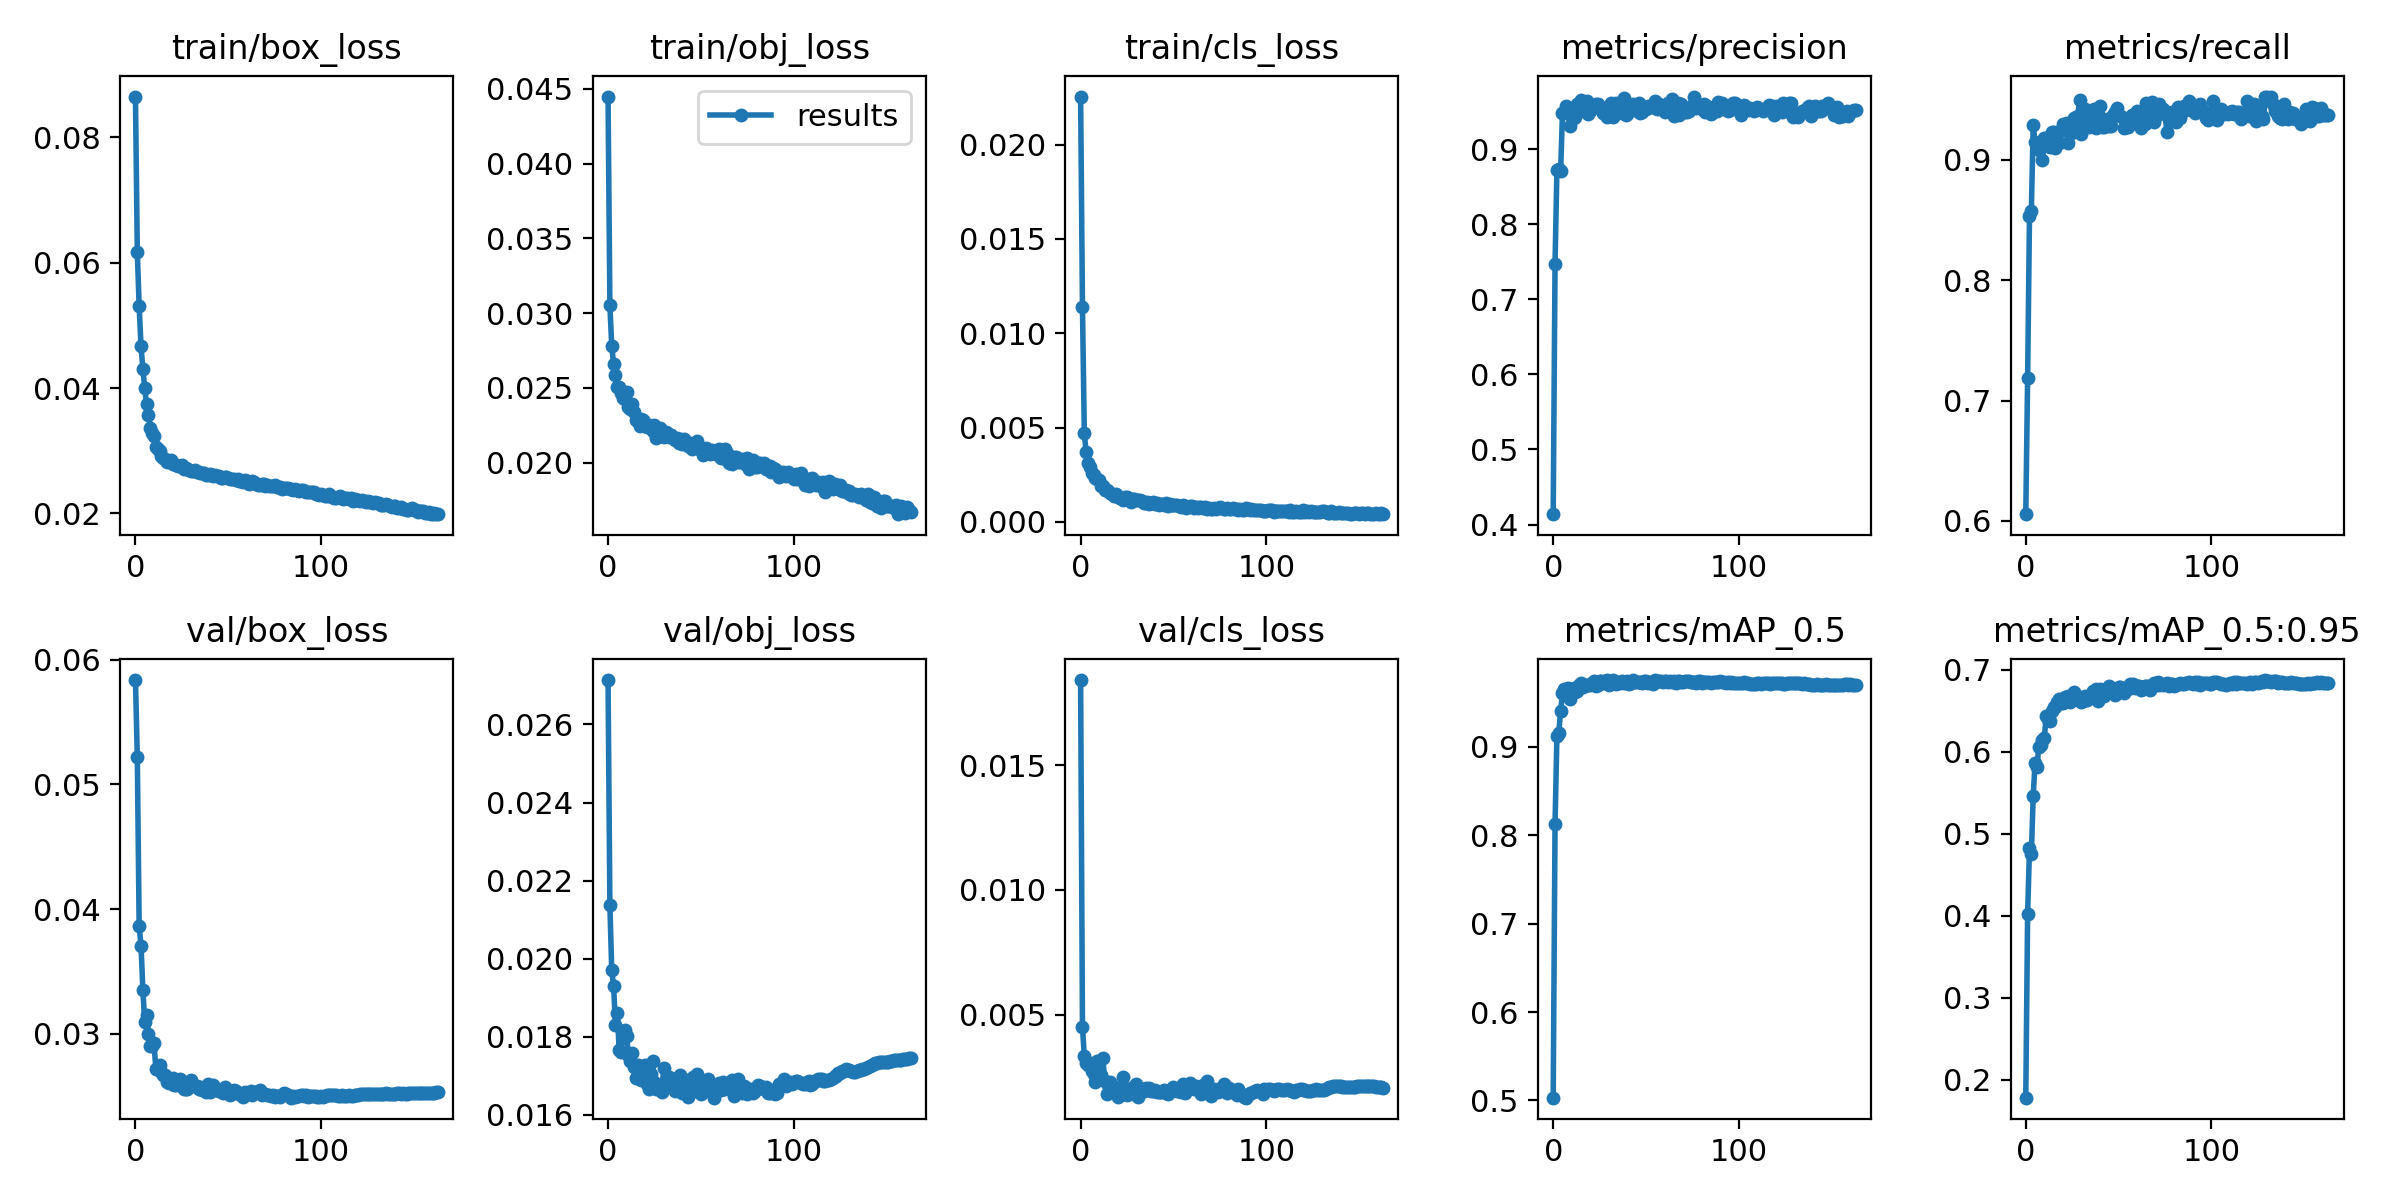

Values plotted in this chart, from the file beside it:
epoch	train/box_loss	train/obj_loss	train/cls_loss	metrics/precision	metrics/recall	metrics/mAP_0.5	metrics/mAP_0.5:0.95	val/box_loss	val/obj_loss	val/cls_loss	x/lr0	x/lr1	x/lr2
0	0.0865	0.04448	0.02255	0.4138	0.6055	0.5031	0.178	0.05837	0.02714	0.01841	0.00098	0.00098	0.09118
1	0.06171	0.03051	0.01138	0.7473	0.7187	0.8129	0.4025	0.05219	0.02137	0.004496	0.00197	0.00197	0.08227
2	0.05301	0.02777	0.004701	0.8729	0.8538	0.9119	0.4824	0.03861	0.0197	0.003323	0.00296	0.00296	0.07336
3	0.04667	0.02662	0.003683	0.8731	0.8573	0.9162	0.4748	0.03706	0.0193	0.003062	0.003949	0.003949	0.06445
4	0.04307	0.02586	0.003138	0.8706	0.9291	0.9405	0.5457	0.03351	0.0183	0.00297	0.004938	0.004938	0.05554
5	0.03995	0.02506	0.002899	0.9487	0.9145	0.9608	0.5863	0.03094	0.01862	0.003052	0.005927	0.005927	0.04663
6	0.03745	0.02504	0.002581	0.9489	0.9139	0.9654	0.5818	0.03149	0.01766	0.002745	0.006914	0.006914	0.03771
7	0.03567	0.02467	0.002482	0.9579	0.9084	0.9621	0.6052	0.02995	0.01761	0.002625	0.007902	0.007902	0.0288
8	0.03366	0.02429	0.002316	0.9515	0.9145	0.9665	0.6082	0.02898	0.01806	0.002282	0.008887	0.008887	0.01989
9	0.03291	0.02427	0.002272	0.9311	0.8997	0.9546	0.614	0.02904	0.01818	0.003143	0.009872	0.009872	0.01097
10	0.03233	0.02469	0.002237	0.9427	0.9181	0.9659	0.6165	0.02922	0.01803	0.002433	0.009978	0.009978	0.009978
11	0.0306	0.02374	0.001926	0.9414	0.9182	0.9663	0.6439	0.02714	0.01754	0.002597	0.009978	0.009978	0.009978
12	0.03031	0.02359	0.001911	0.9435	0.9116	0.9623	0.6402	0.0272	0.01737	0.003246	0.009973	0.009973	0.009973
13	0.03003	0.02389	0.001682	0.9598	0.9107	0.9638	0.6368	0.02746	0.01758	0.002346	0.009968	0.009968	0.009968
14	0.02919	0.02341	0.001709	0.9515	0.9234	0.9699	0.65	0.02693	0.01722	0.001812	0.009963	0.009963	0.009963
15	0.02892	0.02282	0.001622	0.9655	0.9233	0.9729	0.6546	0.02666	0.01694	0.002169	0.009957	0.009957	0.009957
16	0.02861	0.02279	0.001513	0.961	0.9096	0.9676	0.6549	0.0267	0.01727	0.002294	0.009951	0.009951	0.009951
17	0.02819	0.02242	0.001494	0.9606	0.9216	0.9701	0.6602	0.02613	0.01708	0.002119	0.009944	0.009944	0.009944
18	0.02831	0.02292	0.001381	0.9647	0.9142	0.9698	0.664	0.02603	0.01689	0.002087	0.009937	0.009937	0.009937
19	0.02856	0.02285	0.001472	0.9471	0.925	0.97	0.659	0.02637	0.017	0.001944	0.009929	0.009929	0.009929
20	0.02792	0.02247	0.001336	0.9509	0.9296	0.9706	0.6589	0.02646	0.01727	0.001692	0.009921	0.009921	0.009921
21	0.02785	0.02234	0.001265	0.9546	0.9254	0.9721	0.6666	0.02589	0.01678	0.001773	0.009913	0.009913	0.009913
22	0.02768	0.02254	0.001285	0.9573	0.9309	0.9743	0.667	0.02588	0.01665	0.001865	0.009904	0.009904	0.009904
23	0.02759	0.02231	0.001168	0.961	0.9142	0.9688	0.6676	0.02611	0.01704	0.002516	0.009894	0.009894	0.009894
24	0.02765	0.02208	0.001321	0.9599	0.9218	0.9707	0.6602	0.02639	0.01738	0.001806	0.009884	0.009884	0.009884
25	0.02765	0.02254	0.001302	0.9551	0.9289	0.9751	0.6667	0.02584	0.01683	0.001769	0.009874	0.009874	0.009874
26	0.02705	0.02166	0.001229	0.957	0.9352	0.9743	0.673	0.02557	0.01665	0.001815	0.009864	0.009864	0.009864
27	0.02721	0.02202	0.001068	0.9483	0.9357	0.9727	0.6691	0.02558	0.01674	0.002046	0.009853	0.009853	0.009853
28	0.02708	0.02232	0.001223	0.9475	0.9366	0.9744	0.6648	0.02557	0.01672	0.001918	0.009841	0.009841	0.009841
29	0.02688	0.02176	0.001219	0.9436	0.9498	0.9757	0.6649	0.0257	0.01658	0.001807	0.009829	0.009829	0.009829
30	0.02683	0.02169	0.001156	0.9496	0.9218	0.9698	0.6608	0.02631	0.01721	0.002214	0.009817	0.009817	0.009817
31	0.0268	0.02207	0.001139	0.9617	0.9294	0.975	0.6617	0.02585	0.01679	0.001688	0.009804	0.009804	0.009804
32	0.02693	0.02195	0.001146	0.9425	0.9422	0.9755	0.6678	0.02582	0.01692	0.001844	0.009791	0.009791	0.009791
33	0.02666	0.02171	0.001104	0.9463	0.9306	0.9735	0.663	0.02583	0.01698	0.002021	0.009777	0.009777	0.009777
34	0.02661	0.02185	0.001024	0.9619	0.927	0.9717	0.6672	0.02556	0.01676	0.001938	0.009763	0.009763	0.009763
35	0.02648	0.02161	0.001018	0.9498	0.9381	0.9737	0.6673	0.02574	0.01691	0.002053	0.009749	0.009749	0.009749
36	0.02652	0.02152	0.001058	0.9545	0.9341	0.9727	0.6737	0.02547	0.0166	0.001982	0.009734	0.009734	0.009734
37	0.02642	0.02164	0.0009619	0.9486	0.9419	0.9744	0.6684	0.02559	0.01687	0.00206	0.009719	0.009719	0.009719
38	0.0262	0.02128	0.0009806	0.9678	0.9262	0.9723	0.6758	0.02534	0.01684	0.001928	0.009704	0.009704	0.009704
39	0.02619	0.02155	0.001051	0.946	0.9378	0.9723	0.6616	0.02597	0.01701	0.001949	0.009687	0.009687	0.009687
40	0.02621	0.02125	0.0009333	0.947	0.9448	0.9743	0.6767	0.02536	0.01656	0.00199	0.009671	0.009671	0.009671
41	0.02618	0.02155	0.0009966	0.9517	0.9275	0.9708	0.6736	0.02569	0.01681	0.001916	0.009654	0.009654	0.009654
42	0.02591	0.02131	0.0008906	0.9578	0.9272	0.9721	0.6673	0.02585	0.01688	0.001895	0.009637	0.009637	0.009637
43	0.02611	0.02111	0.0009614	0.9607	0.9311	0.9754	0.6765	0.02552	0.01645	0.001896	0.009619	0.009619	0.009619
44	0.0259	0.0213	0.0009637	0.9523	0.9339	0.9737	0.6713	0.02554	0.01684	0.001904	0.009601	0.009601	0.009601
45	0.02592	0.02093	0.000909	0.9535	0.9279	0.974	0.6803	0.02538	0.01662	0.001969	0.009583	0.009583	0.009583
46	0.02573	0.02103	0.001031	0.9616	0.9283	0.9736	0.6766	0.02549	0.01698	0.001875	0.009564	0.009564	0.009564
47	0.0257	0.02115	0.0008551	0.9488	0.9373	0.9735	0.6751	0.02527	0.01675	0.001823	0.009545	0.009545	0.009545
48	0.02574	0.02142	0.0009299	0.9497	0.9397	0.9719	0.6695	0.02576	0.01703	0.00196	0.009525	0.009525	0.009525
49	0.02578	0.02092	0.000912	0.9535	0.9432	0.9747	0.6768	0.02537	0.01658	0.001944	0.009505	0.009505	0.009505
50	0.02568	0.02091	0.0008785	0.9532	0.9375	0.9745	0.6787	0.02521	0.01653	0.002117	0.009485	0.009485	0.009485
51	0.02557	0.02053	0.0008772	0.9573	0.9362	0.9728	0.6793	0.02507	0.01658	0.001991	0.009464	0.009464	0.009464
52	0.02547	0.02093	0.0009035	0.9561	0.9353	0.9733	0.6756	0.02545	0.01683	0.001943	0.009443	0.009443	0.009443
53	0.02544	0.02096	0.0008669	0.9569	0.9265	0.9721	0.6716	0.0255	0.01676	0.001968	0.009421	0.009421	0.009421
54	0.02535	0.02085	0.0007855	0.9584	0.9276	0.9717	0.6777	0.02539	0.01692	0.001883	0.0094	0.0094	0.0094
55	0.02542	0.0206	0.0008816	0.9644	0.9275	0.9752	0.6769	0.02527	0.0166	0.002203	0.009377	0.009377	0.009377
56	0.02515	0.02084	0.0008303	0.9532	0.932	0.9748	0.683	0.02515	0.01675	0.00185	0.009355	0.009355	0.009355
57	0.02521	0.02076	0.0007499	0.9606	0.9372	0.9743	0.6805	0.02507	0.01644	0.00206	0.009332	0.009332	0.009332
58	0.02496	0.02055	0.0007743	0.9576	0.9315	0.9741	0.683	0.02494	0.01665	0.002115	0.009308	0.009308	0.009308
59	0.02531	0.02053	0.00084	0.9557	0.9381	0.973	0.6771	0.02536	0.0167	0.002259	0.009285	0.009285	0.009285
... 105 more rows
